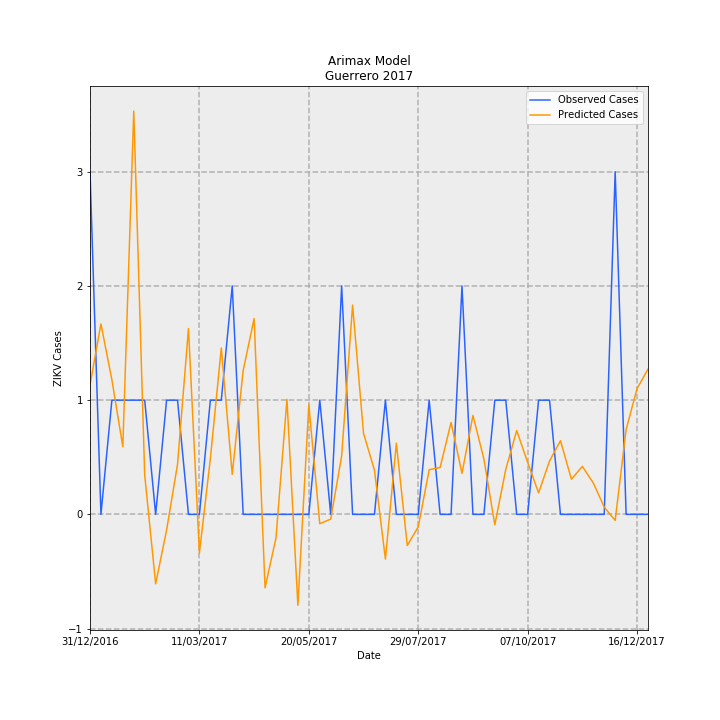

The table this chart was drawn from, first rows:
Date, predictions_incidence, observed_incidence, Predicted Cases, Observed Cases, error
31/12/2016, 0.03209, 0.08491, 1.134, 3.0, 1.866
07/01/2017, 0.04719, 0.0, 1.667, 0.0, -1.667
14/01/2017, 0.03336, 0.0283, 1.179, 1.0, -0.1786
21/01/2017, 0.01678, 0.0283, 0.5928, 1.0, 0.4072
28/01/2017, 0.09994, 0.0283, 3.531, 1.0, -2.531
04/02/2017, 0.009731, 0.0283, 0.3438, 1.0, 0.6562
11/02/2017, -0.0172, 0.0, -0.6079, 0.0, 0.6079
18/02/2017, -0.003899, 0.0283, -0.1378, 1.0, 1.138
25/02/2017, 0.0124, 0.0283, 0.4382, 1.0, 0.5618
04/03/2017, 0.04606, 0.0, 1.627, 0.0, -1.627
11/03/2017, -0.009598, 0.0, -0.3391, 0.0, 0.3391
18/03/2017, 0.01379, 0.0283, 0.4871, 1.0, 0.5129
25/03/2017, 0.04122, 0.0283, 1.456, 1.0, -0.4564
01/04/2017, 0.00992, 0.05661, 0.3505, 2.0, 1.649
08/04/2017, 0.03565, 0.0, 1.259, 0.0, -1.259
15/04/2017, 0.04853, 0.0, 1.715, 0.0, -1.715
22/04/2017, -0.01821, 0.0, -0.6433, 0.0, 0.6433
29/04/2017, -0.005819, 0.0, -0.2056, 0.0, 0.2056
06/05/2017, 0.02851, 0.0, 1.007, 0.0, -1.007
13/05/2017, -0.02253, 0.0, -0.7961, 0.0, 0.7961
20/05/2017, 0.02712, 0.0, 0.9582, 0.0, -0.9582
27/05/2017, -0.002303, 0.0283, -0.08138, 1.0, 1.081
03/06/2017, -0.001176, 0.0, -0.04154, 0.0, 0.04154
10/06/2017, 0.01446, 0.05661, 0.511, 2.0, 1.489
17/06/2017, 0.05187, 0.0, 1.833, 0.0, -1.833
24/06/2017, 0.02009, 0.0, 0.7098, 0.0, -0.7098
01/07/2017, 0.01093, 0.0, 0.3863, 0.0, -0.3863
08/07/2017, -0.01109, 0.0283, -0.3918, 1.0, 1.392
15/07/2017, 0.01764, 0.0, 0.6233, 0.0, -0.6233
22/07/2017, -0.007717, 0.0, -0.2727, 0.0, 0.2727
29/07/2017, -0.003093, 0.0, -0.1093, 0.0, 0.1093
05/08/2017, 0.01107, 0.0283, 0.391, 1.0, 0.609
12/08/2017, 0.01161, 0.0, 0.4104, 0.0, -0.4104
19/08/2017, 0.02277, 0.0, 0.8046, 0.0, -0.8046
26/08/2017, 0.01017, 0.05661, 0.3592, 2.0, 1.641
02/09/2017, 0.02452, 0.0, 0.8663, 0.0, -0.8663
09/09/2017, 0.01375, 0.0, 0.4858, 0.0, -0.4858
16/09/2017, -0.002602, 0.0283, -0.09192, 1.0, 1.092
23/09/2017, 0.01116, 0.0283, 0.3944, 1.0, 0.6056
30/09/2017, 0.02077, 0.0, 0.7339, 0.0, -0.7339
07/10/2017, 0.01289, 0.0, 0.4555, 0.0, -0.4555
14/10/2017, 0.005322, 0.0283, 0.188, 1.0, 0.812
21/10/2017, 0.01322, 0.0283, 0.4671, 1.0, 0.5329
28/10/2017, 0.01826, 0.0, 0.6453, 0.0, -0.6453
04/11/2017, 0.008719, 0.0, 0.3081, 0.0, -0.3081
11/11/2017, 0.01189, 0.0, 0.4202, 0.0, -0.4202
18/11/2017, 0.007779, 0.0, 0.2748, 0.0, -0.2748
25/11/2017, 0.001806, 0.0, 0.0638, 0.0, -0.0638
02/12/2017, -0.0015, 0.08491, -0.05298, 3.0, 3.053
09/12/2017, 0.02102, 0.0, 0.7426, 0.0, -0.7426
16/12/2017, 0.03117, 0.0, 1.101, 0.0, -1.101
23/12/2017, 0.03601, 0.0, 1.272, 0.0, -1.272
